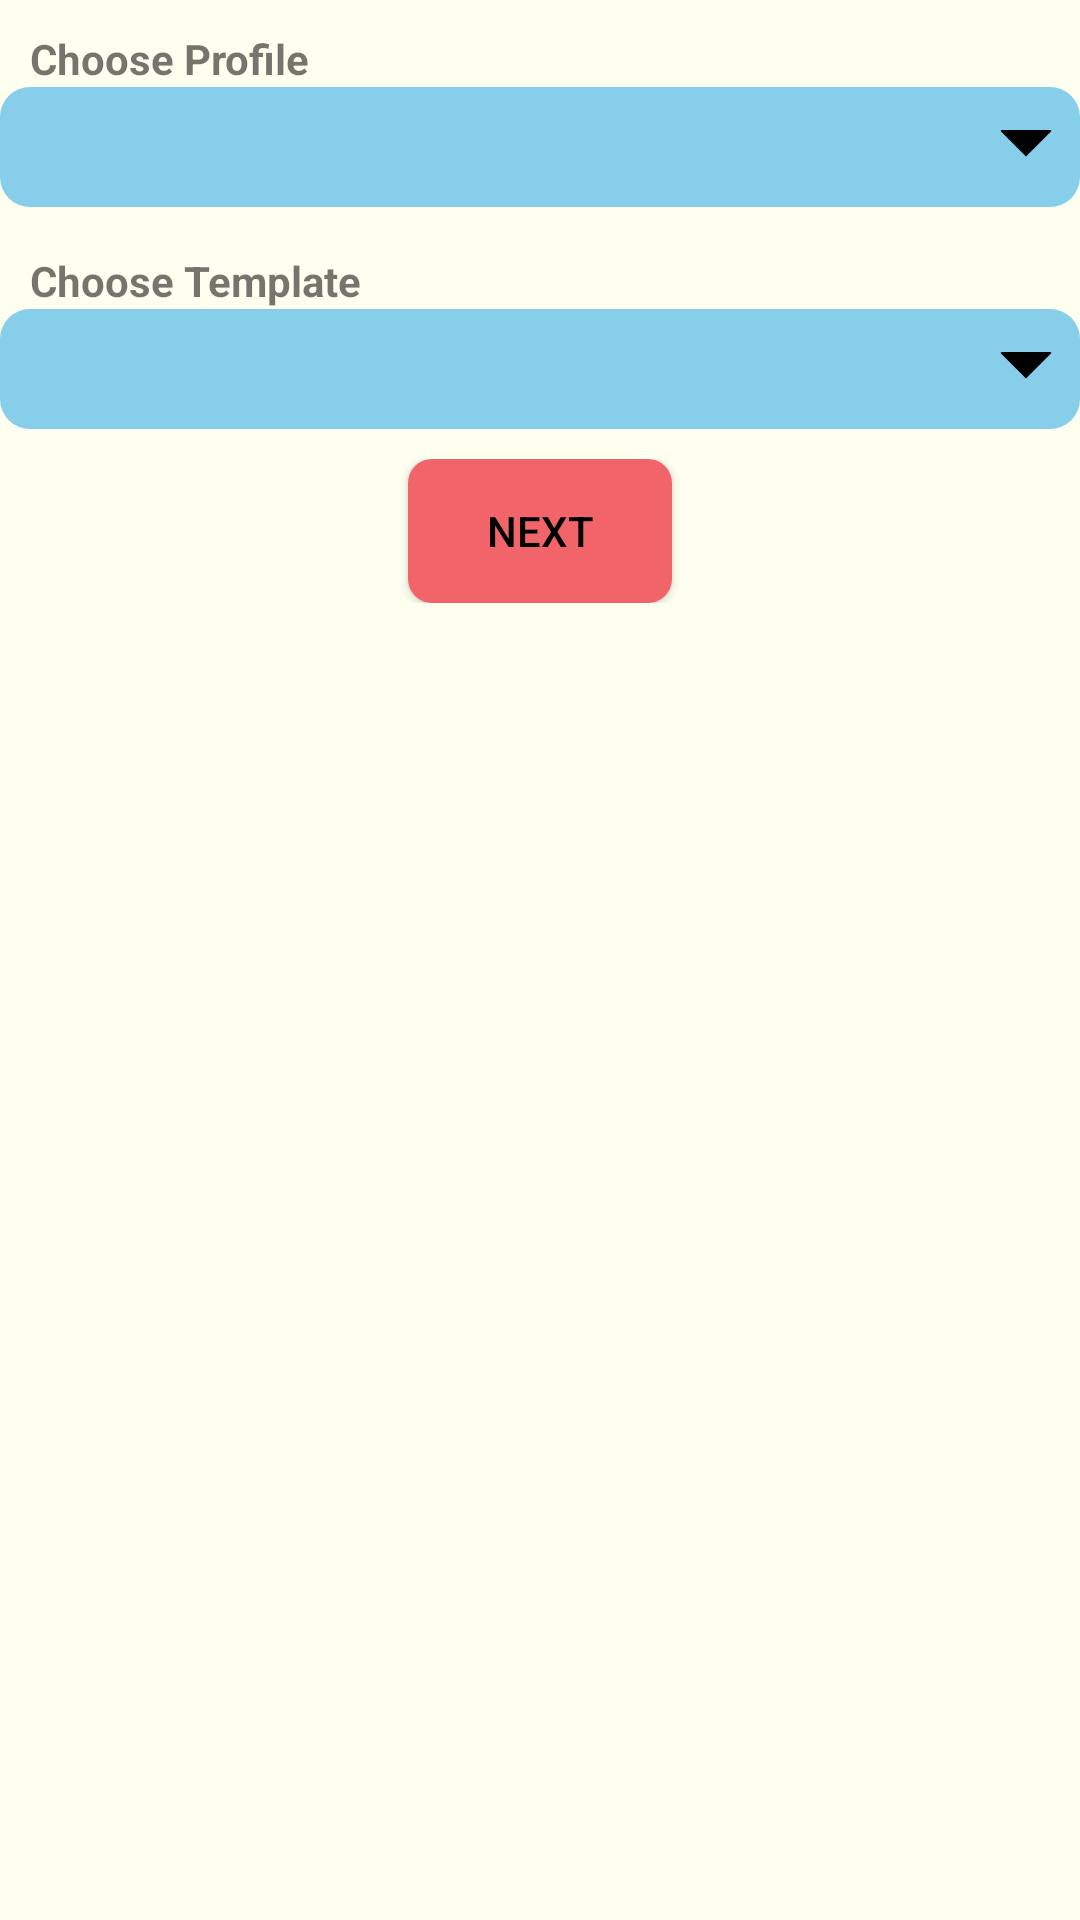

Android layout source for this screen:
<!-- AndroidManifest.xml: activity theme Theme.Design.Light -->
<!-- res/layout/activity_create_cv.xml -->
<?xml version="1.0" encoding="utf-8"?>
<LinearLayout xmlns:android="http://schemas.android.com/apk/res/android"
    xmlns:app="http://schemas.android.com/apk/res-auto"
    xmlns:tools="http://schemas.android.com/tools"
    android:layout_width="match_parent"
    android:layout_height="match_parent"
    tools:context="cvresume.resumebuildercvmakerenglish.curriculumvitaebahasaindonesiainggris.CreateCvActivity"
    android:orientation="vertical"
    android:background="@color/ivory"
    android:id="@+id/create_cv_layout"
    >
    <include
        android:id="@+id/include"
        layout="@layout/admob_smartbanner"
        app:layout_constraintBottom_toTopOf="parent"
        />
    <TextView
        android:layout_width="match_parent"
        android:layout_height="wrap_content"
        android:text="@string/choose_profile"
        android:layout_marginLeft="10dp"
        android:layout_marginTop="10dp"
        android:textStyle ="bold"
        />
    <Spinner
        android:id="@+id/choose_profil"
        android:layout_width="match_parent"
        android:layout_height="40dp"
        android:layout_alignParentLeft="true"
        android:layout_alignParentStart="true"
        android:layout_marginTop="0dp"
        android:background="@drawable/blue_outline"
        tools:ignore="MissingConstraints" />
    <TextView
        android:layout_width="match_parent"
        android:layout_height="wrap_content"
        android:text="@string/choose_template"
        android:layout_marginLeft="10dp"
        android:layout_marginTop="15dp"
        android:textStyle ="bold"
        />
    <Spinner
        android:id="@+id/choose_template"
        android:layout_width="match_parent"
        android:layout_height="40dp"
        android:layout_alignParentLeft="true"
        android:layout_alignParentStart="true"
        android:layout_marginTop="0dp"
        android:background="@drawable/blue_outline"
        tools:ignore="MissingConstraints" />
    <LinearLayout
        android:layout_width="match_parent"
        android:layout_height="wrap_content"
        android:gravity="center|bottom"
        android:orientation="vertical"
        android:paddingTop="10dp">
        <Button
            android:id="@+id/test_nama"
            android:layout_width="wrap_content"
            android:layout_height="wrap_content"
            android:text="@string/next"
            android:textColor="@color/black"
            tools:ignore="MissingConstraints"
            android:background="@drawable/button_round_delete"
            android:layout_gravity="center_vertical|center_horizontal"
            />
    </LinearLayout>
    <ImageView
        android:id="@+id/imgtemplate"
        android:layout_width="match_parent"
        android:layout_height="match_parent"
        android:layout_marginBottom="20dp"
        android:layout_marginTop="10dp"
        />
</LinearLayout>
<!-- res/layout/admob_smartbanner.xml (included above) -->
<?xml version="1.0" encoding="utf-8"?>
<FrameLayout xmlns:android="http://schemas.android.com/apk/res/android"
    xmlns:app="http://schemas.android.com/apk/res-auto"
    android:layout_width="match_parent"
    android:layout_height="wrap_content"
    android:orientation="horizontal"
    >

    <FrameLayout
        android:id="@+id/adView"
        android:layout_width="match_parent"
        android:layout_height="wrap_content"
        android:orientation="horizontal"
        />

</FrameLayout>
<!-- resources referenced by this layout -->
<resources>
  <color name="black">#000000</color>
  <color name="ivory">#FFFFF0</color>
  <!-- drawable blue_outline (drawable) -->
  <?xml version="1.0" encoding="utf-8"?>
  <layer-list xmlns:android="http://schemas.android.com/apk/res/android">
      <item>
          <shape android:shape="rectangle">
              <solid android:color="@color/sky_blue"/>
              <corners android:radius="10dp" />
          </shape>
      </item>
      <item android:gravity="center_vertical|right" android:right="8dp">
          <layer-list>
              <item android:width="12dp" android:height="12dp"  android:gravity="center" android:bottom="10dp">
                  <rotate
                      android:fromDegrees="45"
                      android:toDegrees="45">
                      <shape android:shape="rectangle">
                          <solid android:color="@color/black" />
                          <stroke android:color="@color/black" android:width="1dp"/>
                      </shape>
                  </rotate>
              </item>
              <item android:width="20dp" android:height="10dp" android:bottom="21dp" android:gravity="center">
                  <shape android:shape="rectangle">
                      <solid android:color="@color/sky_blue"/>
                  </shape>
              </item>
          </layer-list>
      </item>
  </layer-list>
  <!-- drawable button_round_delete (drawable) -->
  <?xml version="1.0" encoding="utf-8" ?>
  <selector xmlns:android="http://schemas.android.com/apk/res/android">
      <item android:state_pressed="false" >
          <shape>
              <solid
                  android:color="#F1656A" />
              <stroke
                  android:width="0px"
                  android:color="#45a9da" />
              <corners android:radius="8dp" />
          </shape>
      </item>
      <item android:state_pressed="true" >
          <shape>
              <solid
                  android:color="#ba78e7" />
              <stroke
                  android:width="0px"
                  android:color="#ad60e1" />
              <corners android:radius="8dp" />
          </shape>
      </item>
  </selector>
  <string name="choose_profile">Choose Profile</string>
  <string name="choose_template">Choose Template</string>
  <string name="next">Next</string>
  <color name="sky_blue">#87CEEB</color>
</resources>
